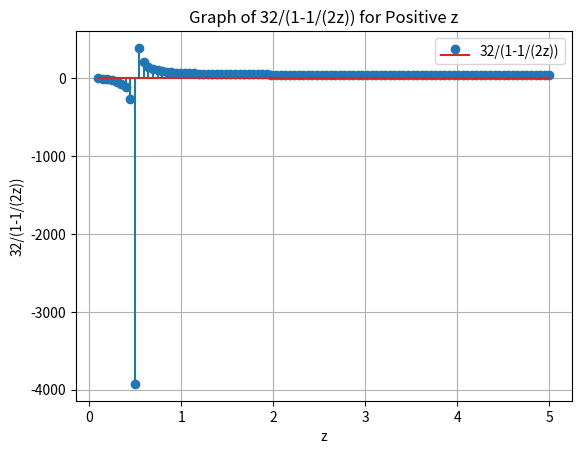

This chart was generated by the following Python code:
import matplotlib.pyplot as plt
import numpy as np

# Define the function
def rational_function(z):
    return 32 / (1 - 1/(2*z))

# Generate positive values for 'z'
z_values_positive = np.linspace(0.1, 5, 100)  # Adjust the range as needed

# Calculate corresponding function values
y_values_positive = rational_function(z_values_positive)

# Plot the graph
plt.stem(z_values_positive, y_values_positive, label='32/(1-1/(2z))')
plt.xlabel('z')
plt.ylabel('32/(1-1/(2z))')
plt.title('Graph of 32/(1-1/(2z)) for Positive z')
plt.grid(True)
plt.legend()
plt.show()
